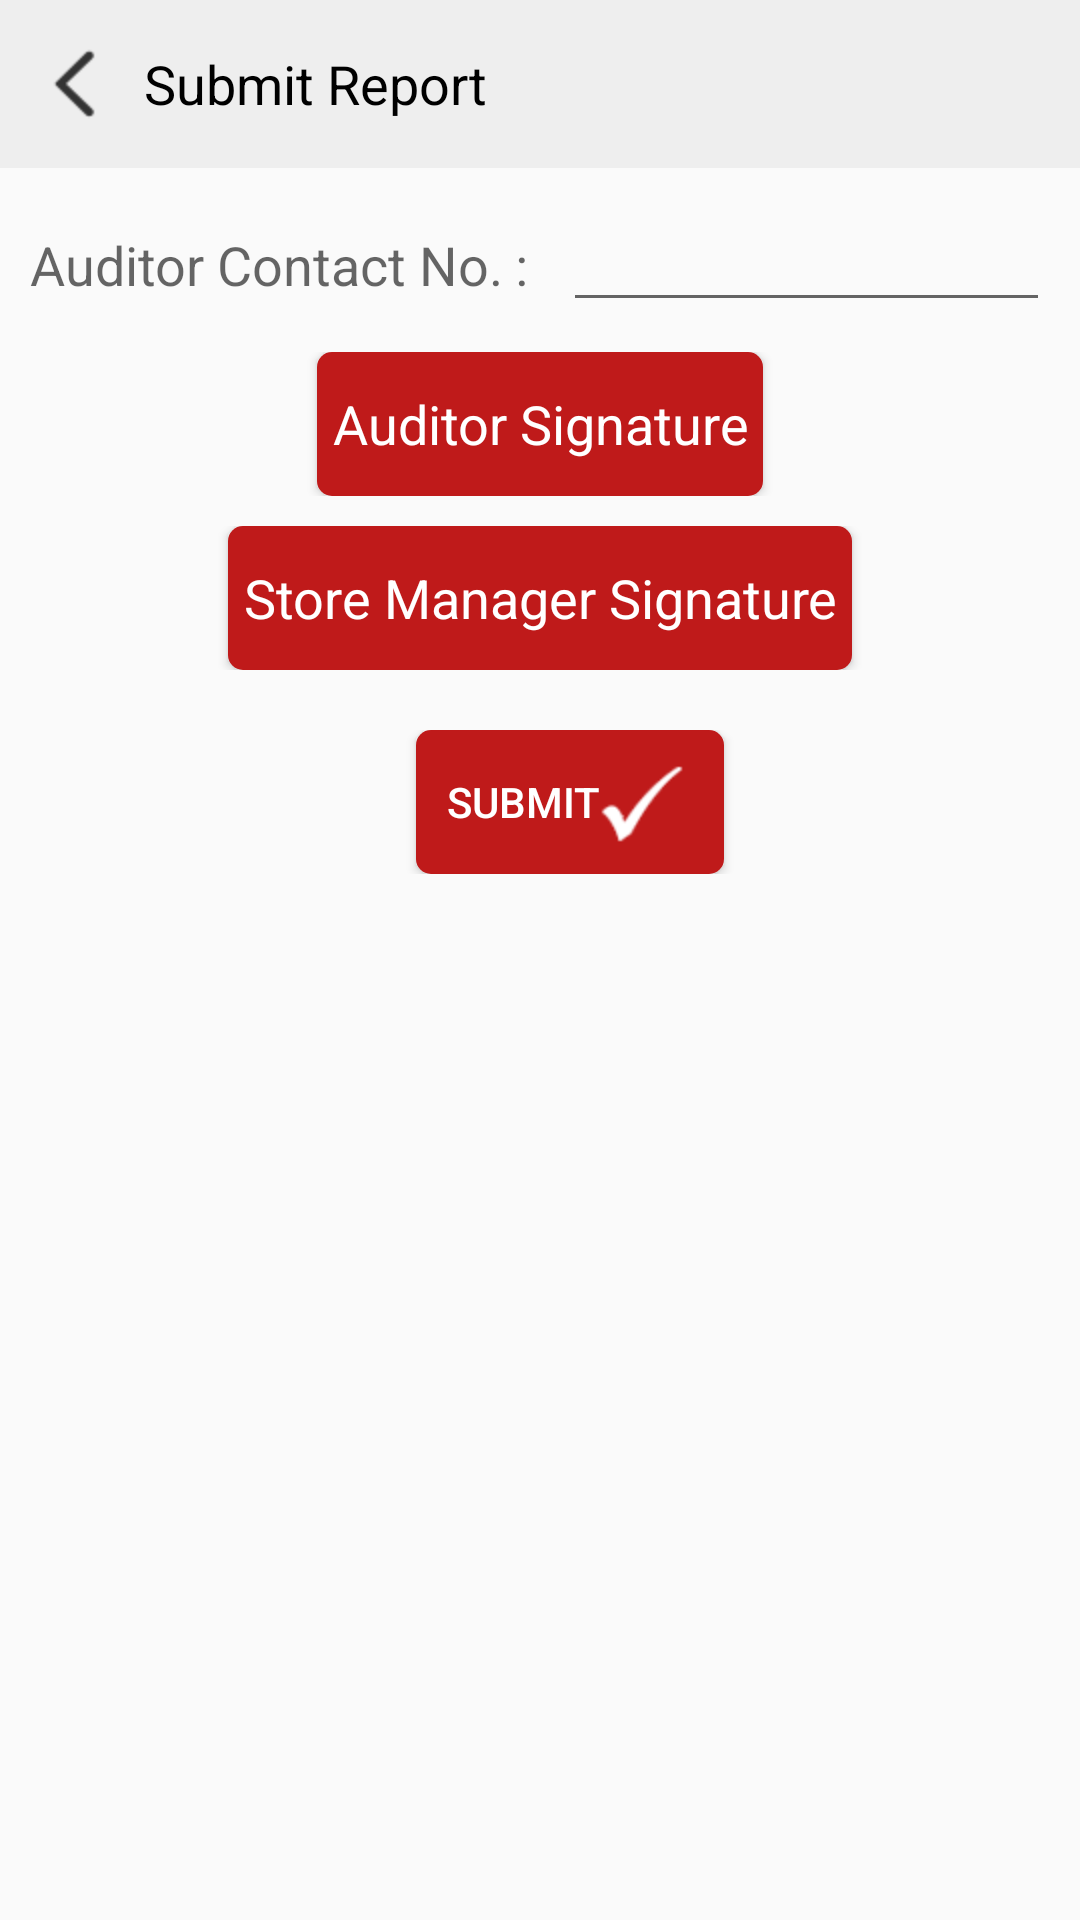

The Android layout XML behind this screen, and the referenced resources:
<!-- AndroidManifest.xml: application theme AppTheme -->
<!-- res/layout/submit_report.xml -->
<?xml version="1.0" encoding="utf-8"?>
<ScrollView xmlns:android="http://schemas.android.com/apk/res/android"
    android:layout_width="match_parent"
    android:layout_height="match_parent">

    <LinearLayout
        android:id="@+id/linearLayout1"
        android:layout_width="match_parent"
        android:layout_height="match_parent"
        android:orientation="vertical">

        <androidx.appcompat.widget.Toolbar
            android:id="@+id/toolbar"
            android:layout_width="match_parent"
            android:layout_height="?attr/actionBarSize"
            android:background="@color/colorPrimary">

            <RelativeLayout
                android:layout_width="match_parent"
                android:layout_height="wrap_content">

                <ImageView
                    android:id="@+id/img_back"
                    android:layout_width="wrap_content"
                    android:layout_height="wrap_content"
                    android:layout_centerVertical="true"
                    android:layout_marginLeft="-15dp"
                    android:src="@mipmap/back" />

                <TextView
                    android:id="@+id/txt_title"
                    android:layout_width="wrap_content"
                    android:layout_height="wrap_content"
                    android:layout_centerVertical="true"
                    android:layout_toRightOf="@+id/img_back"
                    android:text="Submit Report"
                    android:textAppearance="?android:textAppearanceMedium"
                    android:textColor="@android:color/black" />

            </RelativeLayout>

        </androidx.appcompat.widget.Toolbar>

        <LinearLayout
            android:layout_width="match_parent"
            android:layout_height="match_parent"
            android:orientation="vertical"
            android:padding="@dimen/padding1">

            <LinearLayout
                android:id="@+id/linearLayout"
                android:layout_width="match_parent"
                android:layout_height="0dp"
                android:layout_weight="0.25"
                android:orientation="vertical">

                <LinearLayout
                    android:layout_width="match_parent"
                    android:layout_height="wrap_content"
                    android:orientation="horizontal"
                    android:visibility="gone">

                    <TextView
                        android:layout_width="0dp"
                        android:layout_height="wrap_content"
                        android:layout_weight="1"
                        android:singleLine="true"
                        android:text="@string/submit_report_audit_by"
                        android:textAppearance="?android:attr/textAppearanceMedium" />

                    <TextView
                        android:layout_width="0dp"
                        android:layout_height="wrap_content"
                        android:layout_weight="0.1"
                        android:singleLine="true"
                        android:text="@string/submit_report_audit_colon"
                        android:textAppearance="?android:attr/textAppearanceMedium" />

                    <EditText
                        android:id="@+id/auditerNameEditText"
                        android:layout_width="0dp"
                        android:layout_height="wrap_content"
                        android:layout_weight="1"
                        android:singleLine="true"
                        android:textAppearance="?android:attr/textAppearanceMedium"
                        android:maxLength="30"
                        android:editable="false"/>

                </LinearLayout>

                <LinearLayout
                    android:layout_width="match_parent"
                    android:layout_height="wrap_content"
                    android:orientation="horizontal">

                    <TextView
                        android:layout_width="0dp"
                        android:layout_height="wrap_content"
                        android:layout_weight="1"
                        android:singleLine="true"
                        android:text="@string/submit_report_audit_no"
                        android:textAppearance="?android:attr/textAppearanceMedium" />

                    <TextView
                        android:layout_width="0dp"
                        android:layout_height="wrap_content"
                        android:layout_weight="0.1"
                        android:singleLine="true"
                        android:text="@string/submit_report_audit_colon"
                        android:textAppearance="?android:attr/textAppearanceMedium" />

                    <EditText
                        android:id="@+id/auditerContactNumberEditText"
                        android:layout_width="0dp"
                        android:layout_height="wrap_content"
                        android:layout_weight="1"
                        android:inputType="number"
                        android:maxLength="12"
                        android:singleLine="true"
                        android:textAppearance="?android:attr/textAppearanceMedium" />
                </LinearLayout>
            </LinearLayout>

            <LinearLayout
                android:id="@+id/linearLayout2"
                android:layout_width="match_parent"
                android:layout_height="wrap_content"
                android:layout_marginBottom="5dp"
                android:layout_marginTop="10dp"
                android:gravity="center">

                <Button
                    android:id="@+id/signatureButton"
                    android:layout_width="wrap_content"
                    android:layout_height="wrap_content"
                    android:layout_gravity="center_vertical"
                    android:background="@drawable/forget_btn"
                    android:gravity="center"
                    android:padding="5dp"
                    android:text="@string/submit_report_audit_sign"
                    android:textAppearance="?android:attr/textAppearanceMedium"
                    android:textColor="@android:color/white" />


            </LinearLayout>

            <LinearLayout
                android:id="@+id/linearLayout3"
                android:layout_width="match_parent"
                android:layout_height="wrap_content"
                android:layout_marginBottom="10dp"
                android:layout_marginTop="5dp"
                android:gravity="center"
                android:visibility="visible">

                <Button
                    android:id="@+id/signatureButton1"
                    android:layout_width="wrap_content"
                    android:layout_height="wrap_content"
                    android:layout_gravity="center_vertical"
                    android:background="@drawable/forget_btn"
                    android:gravity="center"
                    android:padding="5dp"
                    android:text="@string/submit_report_audit_sign1"
                    android:textAppearance="?android:attr/textAppearanceMedium"
                    android:textColor="@android:color/white" />


            </LinearLayout>


            <LinearLayout
                android:id="@+id/linearLayout6"
                android:layout_width="match_parent"
                android:layout_height="wrap_content"
                android:layout_marginBottom="10dp"
                android:layout_marginTop="5dp"
                android:gravity="center"
                android:visibility="gone">

                <Button
                    android:id="@+id/expiry_btn"
                    android:layout_width="wrap_content"
                    android:layout_height="wrap_content"
                    android:layout_gravity="center_vertical"
                    android:background="@drawable/forget_btn"
                    android:gravity="center"
                    android:padding="5dp"
                    android:text="@string/expiry"
                    android:textAppearance="?android:attr/textAppearanceMedium"
                    android:textColor="@android:color/white" />


            </LinearLayout>


            <LinearLayout
                android:gravity="center"
                android:layout_marginTop="10dp"
                android:orientation="horizontal"
                android:layout_width="match_parent"
                android:layout_height="wrap_content">

                <Button
                    android:id="@+id/submitLocally"
                    android:layout_width="wrap_content"
                    android:layout_height="wrap_content"
                    android:layout_gravity="center"
                    android:background="@drawable/forget_btn"
                    android:drawableRight="@drawable/ic_save_white_24dp"
                    android:gravity="center"
                    android:text="Save"
                    android:visibility="gone"
                    android:textColor="@color/white"
                    android:padding="@dimen/padding1"/>

                <Button
                    android:layout_marginLeft="20dp"
                    android:id="@+id/submitReport"
                    android:layout_width="wrap_content"
                    android:layout_height="wrap_content"
                    android:layout_gravity="center"
                    android:background="@drawable/forget_btn"
                    android:drawableRight="@mipmap/submit_arrow"
                    android:gravity="center"
                    android:text="@string/submit_report_audit_submit"
                    android:textColor="@color/white"
                    android:padding="@dimen/padding1"/>

            </LinearLayout>

            <Button
                android:id="@+id/submitimage"
                android:layout_width="wrap_content"
                android:layout_height="wrap_content"
                android:layout_gravity="center"
                android:textColor="@color/white"
                android:padding="@dimen/padding1"
                android:visibility="gone"
                android:layout_marginTop="20dp"
                android:text="Submit Images"
                android:background="@drawable/forget_btn"
                android:drawableRight="@mipmap/submit_arrow"/>


            <TextView
                android:id="@+id/remainingimagecount"
                android:layout_width="match_parent"
                android:layout_height="wrap_content"
                android:textColor="#000"
                android:textSize="20dp"
                android:gravity="center"
                android:layout_marginTop="10dp" />



        </LinearLayout>

    </LinearLayout>
</ScrollView>
<!-- resources referenced by this layout -->
<resources>
  <color name="colorPrimary">#EEEEEE</color>
  <item name="white" type="color">#ffffff</item>
  <dimen name="padding1">10dp</dimen>
  <!-- drawable forget_btn (drawable) -->
  <shape xmlns:android="http://schemas.android.com/apk/res/android" android:shape="rectangle" >
      <solid android:color="@color/forget_btn"/>
      <corners android:radius="5dp"/>
  </shape>
  <!-- mipmap back: png bitmap (mipmap-hdpi, 649 bytes) -->
  <!-- mipmap submit_arrow: png bitmap (mipmap-hdpi, 758 bytes) -->
  <string name="expiry">Expiry Found</string>
  <string name="submit_report_audit_by">Audit By</string>
  <string name="submit_report_audit_colon">:</string>
  <string name="submit_report_audit_no">Auditor Contact No.</string>
  <string name="submit_report_audit_sign">Auditor Signature</string>
  <string name="submit_report_audit_sign1">Store Manager Signature</string>
  <string name="submit_report_audit_submit">Submit</string>
  <style name="AppTheme" parent="Theme.AppCompat.Light.DarkActionBar">
          
          <item name="windowNoTitle">true</item>
          <item name="windowActionBar">false</item>
          <item name="colorPrimary">@color/colorPrimary</item>
          <item name="colorPrimaryDark">@color/colorPrimaryDark</item>
          <item name="colorAccent">@color/radio</item>
          <item name="actionMenuTextColor">@android:color/black</item>
          <item name="android:actionMenuTextColor">@android:color/black</item>
      </style>
  <color name="forget_btn">#BF1A1A</color>
  <color name="colorPrimaryDark">#303F9F</color>
  <color name="radio">#ff6469</color>
</resources>
